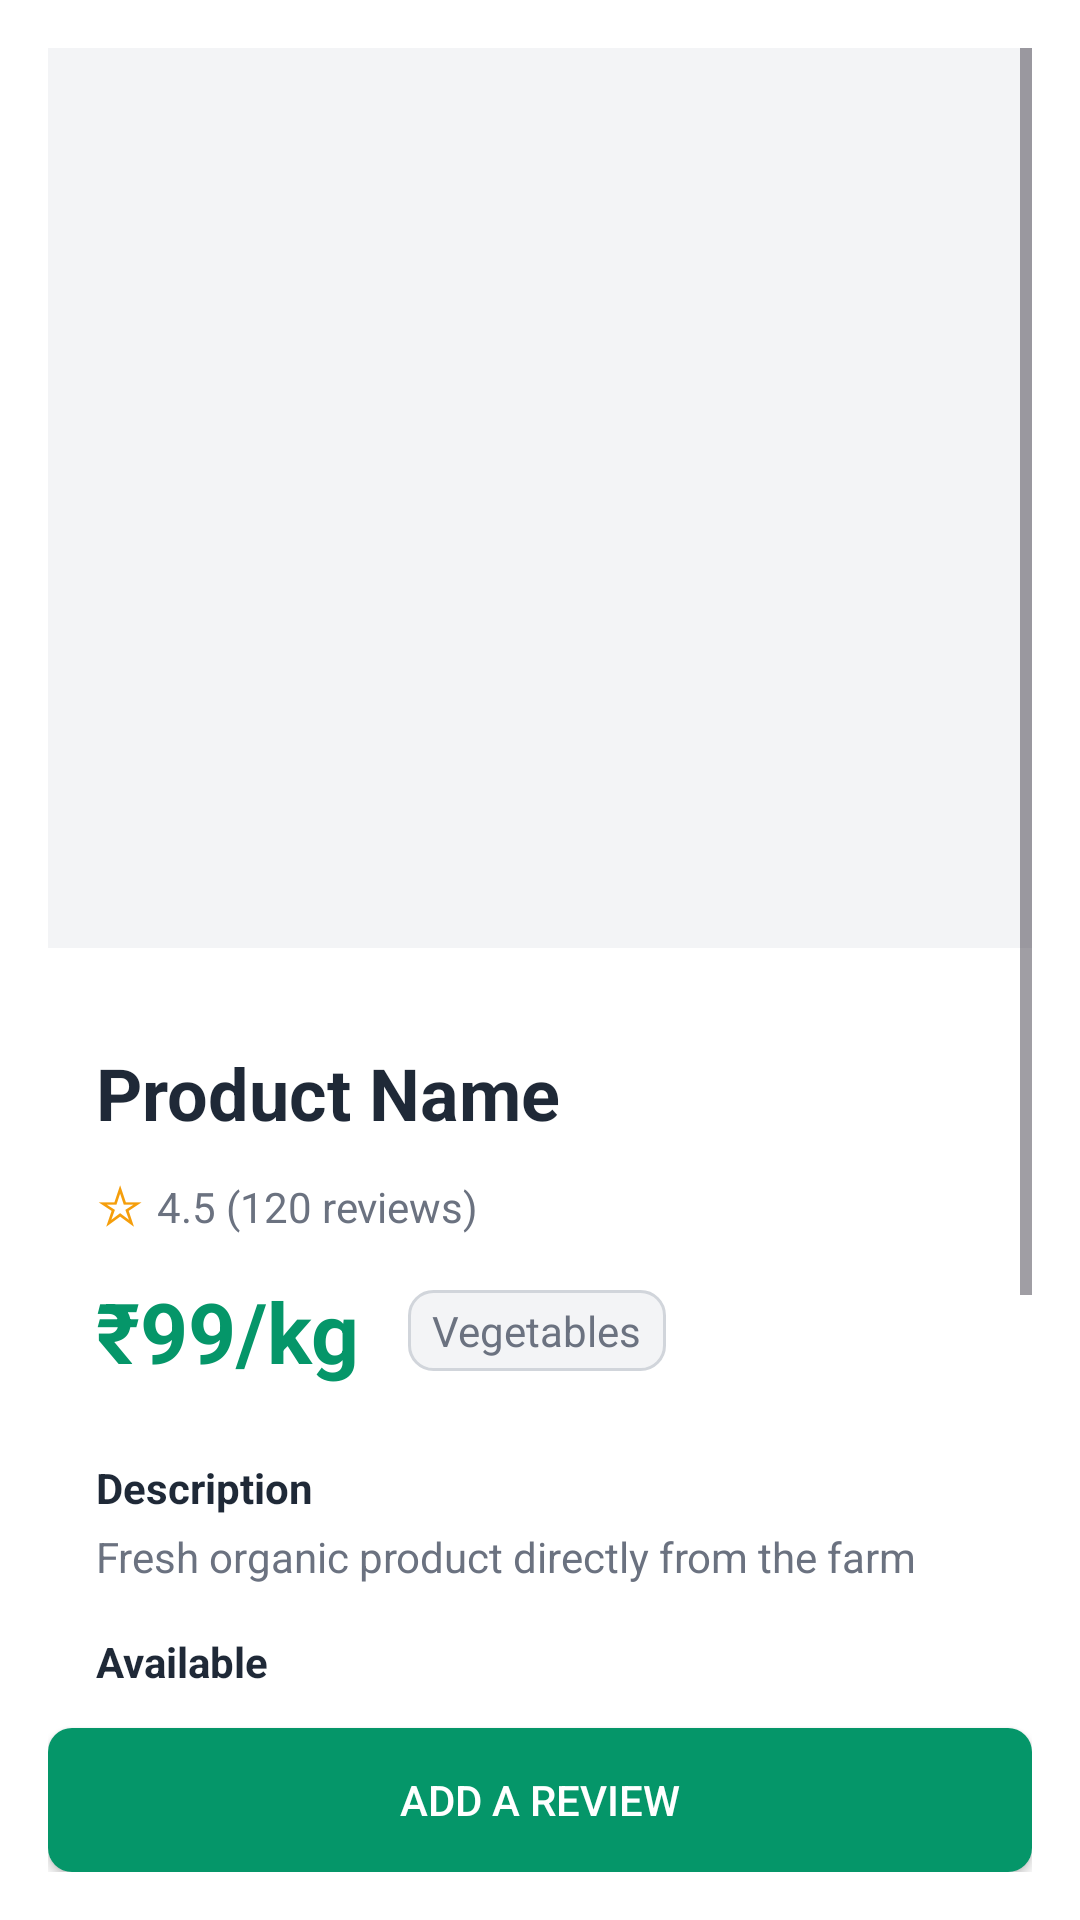

Android layout source for this screen:
<!-- AndroidManifest.xml: application theme Theme.FreshMandiApp -->
<!-- res/layout/fragment_product_detail.xml -->
<?xml version="1.0" encoding="utf-8"?>
<LinearLayout xmlns:android="http://schemas.android.com/apk/res/android"
    android:layout_width="match_parent"
    android:layout_height="match_parent"
    android:orientation="vertical"
    android:padding="16dp"
    android:background="#FFFFFF">

    <ScrollView
        android:layout_width="match_parent"
        android:layout_height="0dp"
        android:layout_weight="1">

        <LinearLayout
            android:layout_width="match_parent"
            android:layout_height="wrap_content"
            android:orientation="vertical">

            
            <ImageView
                android:id="@+id/productImage"
                android:layout_width="match_parent"
                android:layout_height="300dp"
                android:contentDescription="Product Image"
                android:scaleType="centerCrop"
                android:background="#F3F4F6"
                android:layout_marginBottom="16dp" />

            
            <LinearLayout
                android:layout_width="match_parent"
                android:layout_height="wrap_content"
                android:orientation="vertical"
                android:padding="16dp"
                android:background="@drawable/product_card_background"
                android:layout_marginBottom="16dp">

                <TextView
                    android:id="@+id/productName"
                    android:layout_width="match_parent"
                    android:layout_height="wrap_content"
                    android:text="Product Name"
                    android:textSize="24sp"
                    android:textStyle="bold"
                    android:textColor="#1F2937"
                    android:layout_marginBottom="8dp" />

                <LinearLayout
                    android:layout_width="match_parent"
                    android:layout_height="wrap_content"
                    android:orientation="horizontal"
                    android:layout_marginBottom="12dp">

                    <TextView
                        android:layout_width="wrap_content"
                        android:layout_height="wrap_content"
                        android:text="☆ "
                        android:textSize="18sp"
                        android:textColor="#F59E0B" />

                    <TextView
                        android:id="@+id/productRating"
                        android:layout_width="wrap_content"
                        android:layout_height="wrap_content"
                        android:text="4.5 (120 reviews)"
                        android:textSize="14sp"
                        android:textColor="#6B7280" />

                </LinearLayout>

                
                <LinearLayout
                    android:layout_width="match_parent"
                    android:layout_height="wrap_content"
                    android:orientation="horizontal"
                    android:gravity="center_vertical"
                    android:layout_marginBottom="12dp">

                    <TextView
                        android:id="@+id/productPrice"
                        android:layout_width="wrap_content"
                        android:layout_height="wrap_content"
                        android:text="₹99/kg"
                        android:textSize="28sp"
                        android:textStyle="bold"
                        android:textColor="#059669" />

                    <TextView
                        android:id="@+id/productCategory"
                        android:layout_width="wrap_content"
                        android:layout_height="wrap_content"
                        android:text="Vegetables"
                        android:textSize="14sp"
                        android:textColor="#6B7280"
                        android:layout_marginStart="16dp"
                        android:paddingStart="8dp"
                        android:paddingEnd="8dp"
                        android:paddingTop="4dp"
                        android:paddingBottom="4dp"
                        android:background="@drawable/edit_text_background" />

                </LinearLayout>

                
                <TextView
                    android:layout_width="match_parent"
                    android:layout_height="wrap_content"
                    android:text="Description"
                    android:textStyle="bold"
                    android:textColor="#1F2937"
                    android:layout_marginTop="12dp"
                    android:layout_marginBottom="4dp" />

                <TextView
                    android:id="@+id/productDescription"
                    android:layout_width="match_parent"
                    android:layout_height="wrap_content"
                    android:text="Fresh organic product directly from the farm"
                    android:textSize="14sp"
                    android:textColor="#6B7280"
                    android:layout_marginBottom="16dp" />

                
                <TextView
                    android:layout_width="match_parent"
                    android:layout_height="wrap_content"
                    android:text="Available"
                    android:textStyle="bold"
                    android:textColor="#1F2937"
                    android:layout_marginBottom="4dp" />

                <TextView
                    android:id="@+id/availableQuantity"
                    android:layout_width="match_parent"
                    android:layout_height="wrap_content"
                    android:text="100 kg available"
                    android:textSize="14sp"
                    android:textColor="#059669" />

            </LinearLayout>

            
            <LinearLayout
                android:layout_width="match_parent"
                android:layout_height="wrap_content"
                android:orientation="horizontal"
                android:gravity="center_vertical"
                android:layout_marginBottom="12dp">

                <LinearLayout
                    android:layout_width="wrap_content"
                    android:layout_height="48dp"
                    android:orientation="horizontal"
                    android:gravity="center_vertical"
                    android:background="@drawable/edit_text_background"
                    android:paddingStart="12dp"
                    android:paddingEnd="12dp">

                    <Button
                        android:id="@+id/decreaseQuantity"
                        android:layout_width="32dp"
                        android:layout_height="32dp"
                        android:text="-"
                        android:background="#E5E7EB"
                        android:textColor="#1F2937" />

                    <TextView
                        android:id="@+id/quantityText"
                        android:layout_width="48dp"
                        android:layout_height="wrap_content"
                        android:text="1"
                        android:textAlignment="center"
                        android:textSize="18sp"
                        android:textStyle="bold" />

                    <Button
                        android:id="@+id/increaseQuantity"
                        android:layout_width="32dp"
                        android:layout_height="32dp"
                        android:text="+"
                        android:background="#E5E7EB"
                        android:textColor="#1F2937" />

                </LinearLayout>

                <Button
                    android:id="@+id/addToCartButton"
                    android:layout_width="0dp"
                    android:layout_height="48dp"
                    android:layout_weight="1"
                    android:text="Add to Cart"
                    android:textColor="#FFFFFF"
                    android:background="@drawable/button_background"
                    android:layout_marginStart="12dp" />

            </LinearLayout>

            
            <TextView
                android:layout_width="match_parent"
                android:layout_height="wrap_content"
                android:text="Reviews"
                android:textSize="18sp"
                android:textStyle="bold"
                android:textColor="#1F2937"
                android:layout_marginTop="24dp"
                android:layout_marginBottom="12dp" />

            <androidx.recyclerview.widget.RecyclerView
                android:id="@+id/reviewsRecyclerView"
                android:layout_width="match_parent"
                android:layout_height="wrap_content" />

        </LinearLayout>

    </ScrollView>

    
    <Button
        android:id="@+id/addReviewButton"
        android:layout_width="match_parent"
        android:layout_height="48dp"
        android:text="Add a Review"
        android:textColor="#FFFFFF"
        android:background="@drawable/button_background"
        android:layout_marginTop="12dp" />

</LinearLayout>
<!-- resources referenced by this layout -->
<resources>
  <!-- drawable button_background (drawable) -->
  <?xml version="1.0" encoding="utf-8"?>
  <shape xmlns:android="http://schemas.android.com/apk/res/android">
      <solid android:color="#059669" />
      <corners android:radius="8dp" />
  </shape>
  <!-- drawable edit_text_background (drawable) -->
  <?xml version="1.0" encoding="utf-8"?>
  <shape xmlns:android="http://schemas.android.com/apk/res/android">
      <solid android:color="#F3F4F6" />
      <stroke android:color="#D1D5DB" android:width="1dp" />
      <corners android:radius="8dp" />
  </shape>
  <style name="Theme.FreshMandiApp" parent="Base.Theme.FreshMandiApp" />
  <style name="Base.Theme.FreshMandiApp" parent="Theme.Material3.DayNight.NoActionBar">
          
          
      </style>
</resources>
